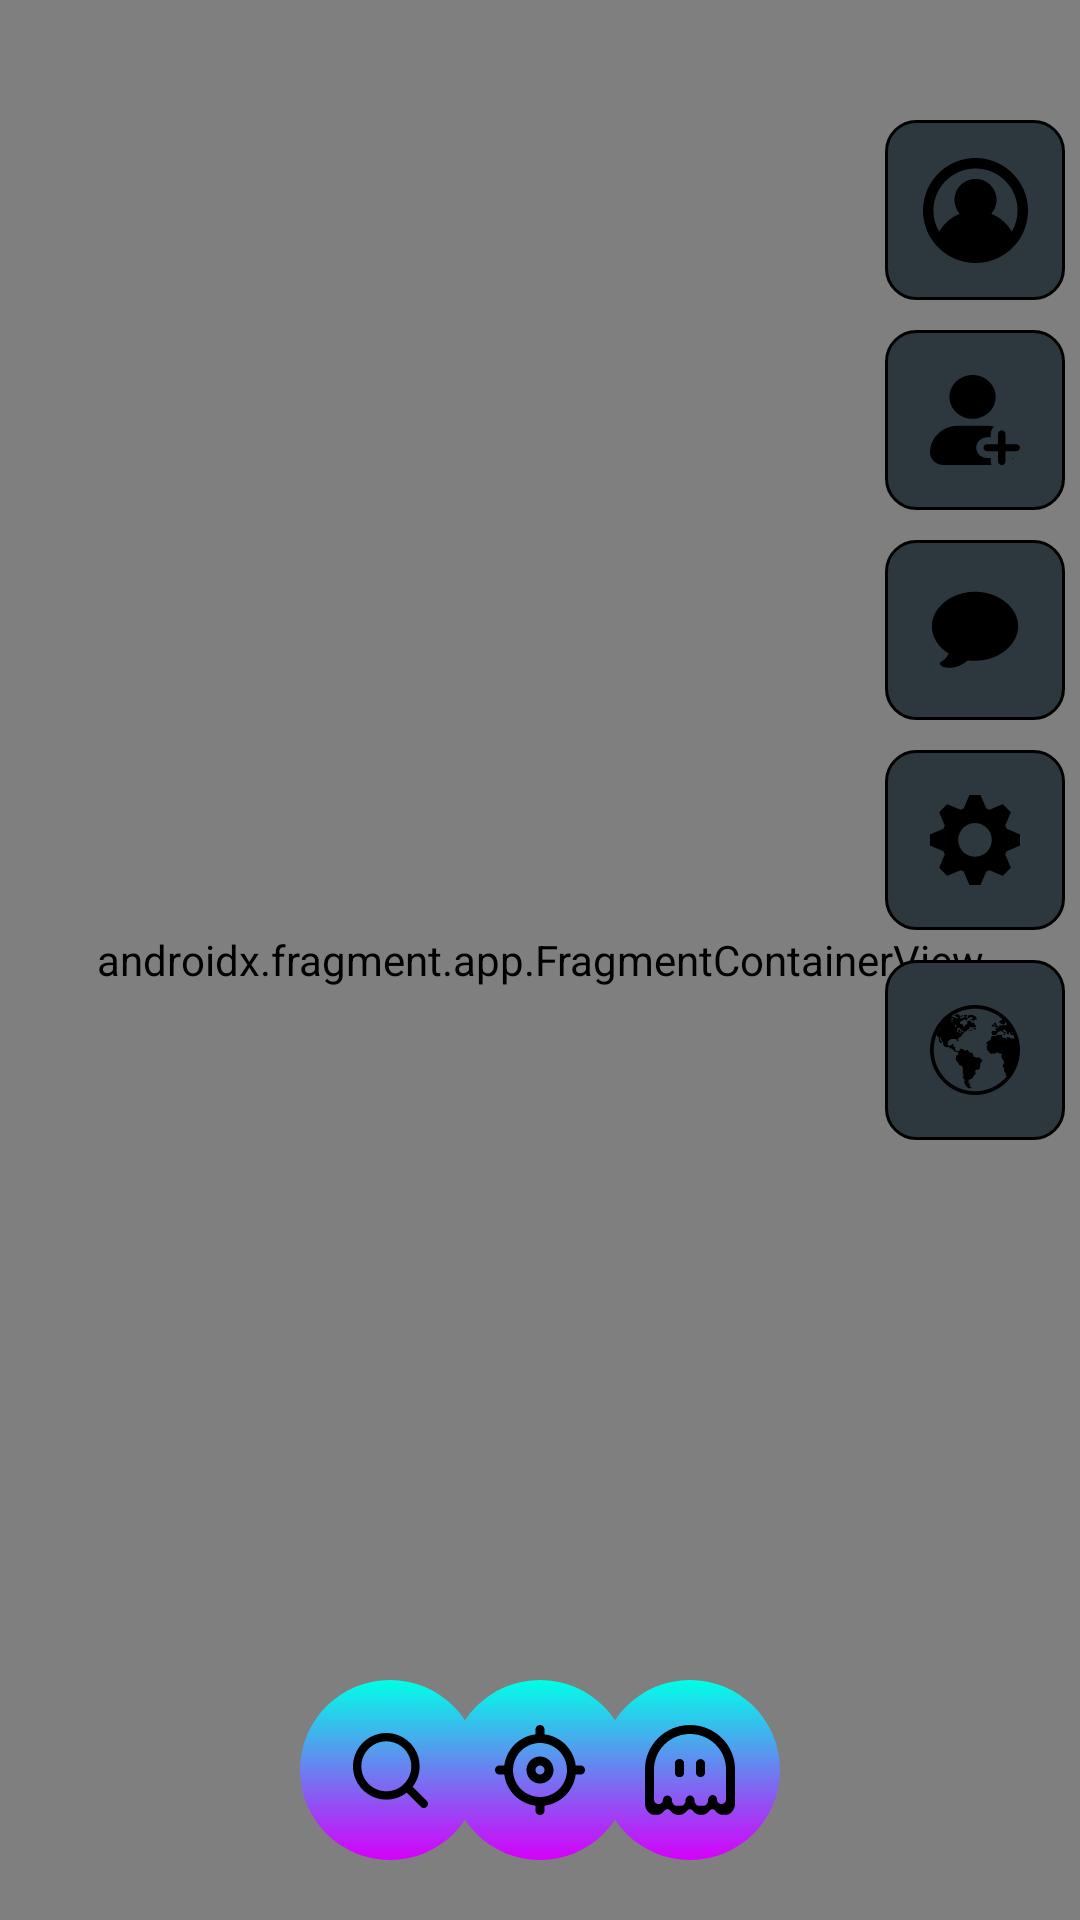

This screen was rendered from an Android layout file. Write that file and the resources it references.
<!-- AndroidManifest.xml: application theme Theme.GeoShare -->
<!-- res/layout/activity_main.xml -->
<?xml version="1.0" encoding="utf-8"?>
<androidx.constraintlayout.widget.ConstraintLayout xmlns:android="http://schemas.android.com/apk/res/android"
    xmlns:app="http://schemas.android.com/apk/res-auto"
    xmlns:tools="http://schemas.android.com/tools"
    android:layout_width="match_parent"
    android:layout_height="match_parent"
    tools:context=".MainActivity">

    <androidx.fragment.app.FragmentContainerView
        android:id="@+id/maps"
        android:name="com.google.android.gms.maps.SupportMapFragment"
        android:layout_width="0dp"
        android:layout_height="0dp"
        app:layout_constraintBottom_toBottomOf="parent"
        app:layout_constraintHorizontal_bias="1.0"
        app:layout_constraintLeft_toLeftOf="parent"
        app:layout_constraintRight_toRightOf="parent"
        app:layout_constraintTop_toTopOf="parent"
        app:layout_constraintVertical_bias="0.0"/>

    <ImageButton
        android:id="@+id/btnGhost"
        android:layout_width="60dp"
        android:layout_height="60dp"
        android:layout_marginEnd="100dp"
        android:layout_marginBottom="20dp"
        android:background="@drawable/home_button_background2"
        android:src="@drawable/ic_ghost3"
        app:layout_constraintBottom_toBottomOf="parent"
        app:layout_constraintEnd_toEndOf="parent" />

    <ImageButton
        android:id="@+id/btnChat"
        android:layout_width="60dp"
        android:layout_height="60dp"
        android:layout_marginTop="180dp"
        android:layout_marginEnd="5dp"
        android:background="@drawable/home_button_background"
        android:src="@drawable/ic_message2"
        app:layout_constraintEnd_toEndOf="parent"
        app:layout_constraintTop_toTopOf="parent" />

    <ImageButton
        android:id="@+id/btnSetting"
        android:layout_width="60dp"
        android:layout_height="60dp"
        android:layout_marginTop="250dp"
        android:layout_marginEnd="5dp"
        android:background="@drawable/home_button_background"
        android:src="@drawable/ic_setting"
        app:layout_constraintEnd_toEndOf="parent"
        app:layout_constraintTop_toTopOf="parent" />

    <ImageButton
        android:id="@+id/btnCommunity"
        android:layout_width="60dp"
        android:layout_height="60dp"
        android:layout_marginTop="320dp"
        android:layout_marginEnd="5dp"
        android:background="@drawable/home_button_background"
        android:src="@drawable/ic_earth"
        app:layout_constraintEnd_toEndOf="parent"
        app:layout_constraintTop_toTopOf="parent" />

    <ImageButton
        android:id="@+id/btnInvite"
        android:layout_width="60dp"
        android:layout_height="60dp"
        android:layout_marginTop="110dp"
        android:layout_marginEnd="5dp"
        android:background="@drawable/home_button_background"
        android:src="@drawable/ic_invite"
        app:layout_constraintEnd_toEndOf="parent"
        app:layout_constraintTop_toTopOf="parent" />

    <ImageButton
        android:id="@+id/btnProfile"
        android:layout_width="60dp"
        android:layout_height="60dp"
        android:layout_marginTop="40dp"
        android:layout_marginEnd="5dp"
        android:background="@drawable/home_button_background"
        android:src="@drawable/ic_profile2"
        app:layout_constraintEnd_toEndOf="parent"
        app:layout_constraintTop_toTopOf="parent" />

    <ImageButton
        android:id="@+id/btnSearch"
        android:layout_width="60dp"
        android:layout_height="60dp"
        android:layout_marginStart="100dp"
        android:layout_marginBottom="20dp"
        android:background="@drawable/home_button_background2"
        android:src="@drawable/ic_search"
        app:layout_constraintBottom_toBottomOf="parent"
        app:layout_constraintStart_toStartOf="parent" />

    <ImageButton
        android:id="@+id/btnCurrentLocation"
        android:layout_width="60dp"
        android:layout_height="60dp"
        android:layout_marginBottom="20dp"
        android:background="@drawable/home_button_background2"
        android:src="@drawable/ic_compass"
        app:layout_constraintBottom_toBottomOf="parent"
        app:layout_constraintEnd_toEndOf="parent"
        app:layout_constraintHorizontal_bias="0.5"
        app:layout_constraintStart_toStartOf="parent" />

</androidx.constraintlayout.widget.ConstraintLayout>
<!-- resources referenced by this layout -->
<resources>
  <!-- drawable home_button_background (drawable) -->
  <?xml version="1.0" encoding="utf-8"?>
  <selector xmlns:android="http://schemas.android.com/apk/res/android">
      <item android:state_pressed="false">
          <shape android:shape="rectangle">
              <corners android:radius="10dp"/>
              <solid android:color="#2D383E"/>
              <padding android:left="10dp" android:top="10dp" android:right="10dp" android:bottom="10dp"/>
              <stroke android:width="1dp" android:color="#000000"/>
  
          </shape>
      </item>
      <item android:state_pressed="true" >
          <shape android:shape="rectangle" >
              <corners android:radius="10dp"/>
              <solid android:color="#F8F7E0"/>
              <padding android:left="10dp" android:top="10dp" android:right="10dp" android:bottom="10dp"/>
              <stroke android:width="3dp" android:color="#000000"/>
          </shape>
      </item>
  </selector>
  <!-- drawable home_button_background2 (drawable) -->
  <?xml version="1.0" encoding="utf-8"?>
  <selector xmlns:android="http://schemas.android.com/apk/res/android">
      <item android:state_pressed="false">
          <shape android:shape="oval">
              <corners android:radius="10dp"/>
              <padding android:left="10dp" android:top="10dp" android:right="10dp" android:bottom="10dp"/>
              <gradient
                  android:startColor="@color/primary_radio"
                  android:endColor="@color/secondary_radio"
                  android:angle="-90" />
          </shape>
      </item>
      <item android:state_pressed="true" >
          <shape android:shape="oval" >
              <corners android:radius="10dp"/>
              <solid android:color="@color/primary_home_button_background"/>
              <padding android:left="10dp" android:top="10dp" android:right="10dp" android:bottom="10dp"/>
          </shape>
      </item>
  </selector>
  <!-- drawable ic_message2 (drawable) -->
  <vector xmlns:android="http://schemas.android.com/apk/res/android"
      android:width="30dp"
      android:height="30dp"
      android:viewportWidth="30"
      android:viewportHeight="30">
    <path
        android:pathData="M6.375,27.625C5.75,27.625 5.25,27.5 4.625,27.375C4.25,27.25 3.875,27 3.625,26.75L3.5,26.625C3.375,26.5 3.25,26.25 3.25,26.125C3.25,25.875 3.375,25.75 3.625,25.625C4.625,25.125 5.5,24.25 6,23.25C6.125,23.125 6.25,23 6.25,22.875C2.75,20.75 0.625,17.375 0.625,13.75C0.625,7.5 7.125,2.25 15,2.25C22.875,2.25 29.375,7.5 29.375,13.75C29.375,20 22.875,25.25 15,25.25C14.25,25.25 13.375,25.25 12.625,25.125C10.75,26.75 8.5,27.625 6.375,27.625Z"
        android:fillColor="@color/primary_icon_background"/>
  </vector>
  <style name="Theme.GeoShare" parent="Base.Theme.GeoShare" />
  <color name="primary_radio">#00FFE7</color>
  <color name="secondary_radio">#D500FA</color>
  <color name="primary_home_button_background">#F8F7E0</color>
  <color name="primary_icon_background">#FF000000</color>
  <style name="Base.Theme.GeoShare" parent="Theme.AppCompat.Light.NoActionBar">
          
          
      </style>
</resources>
